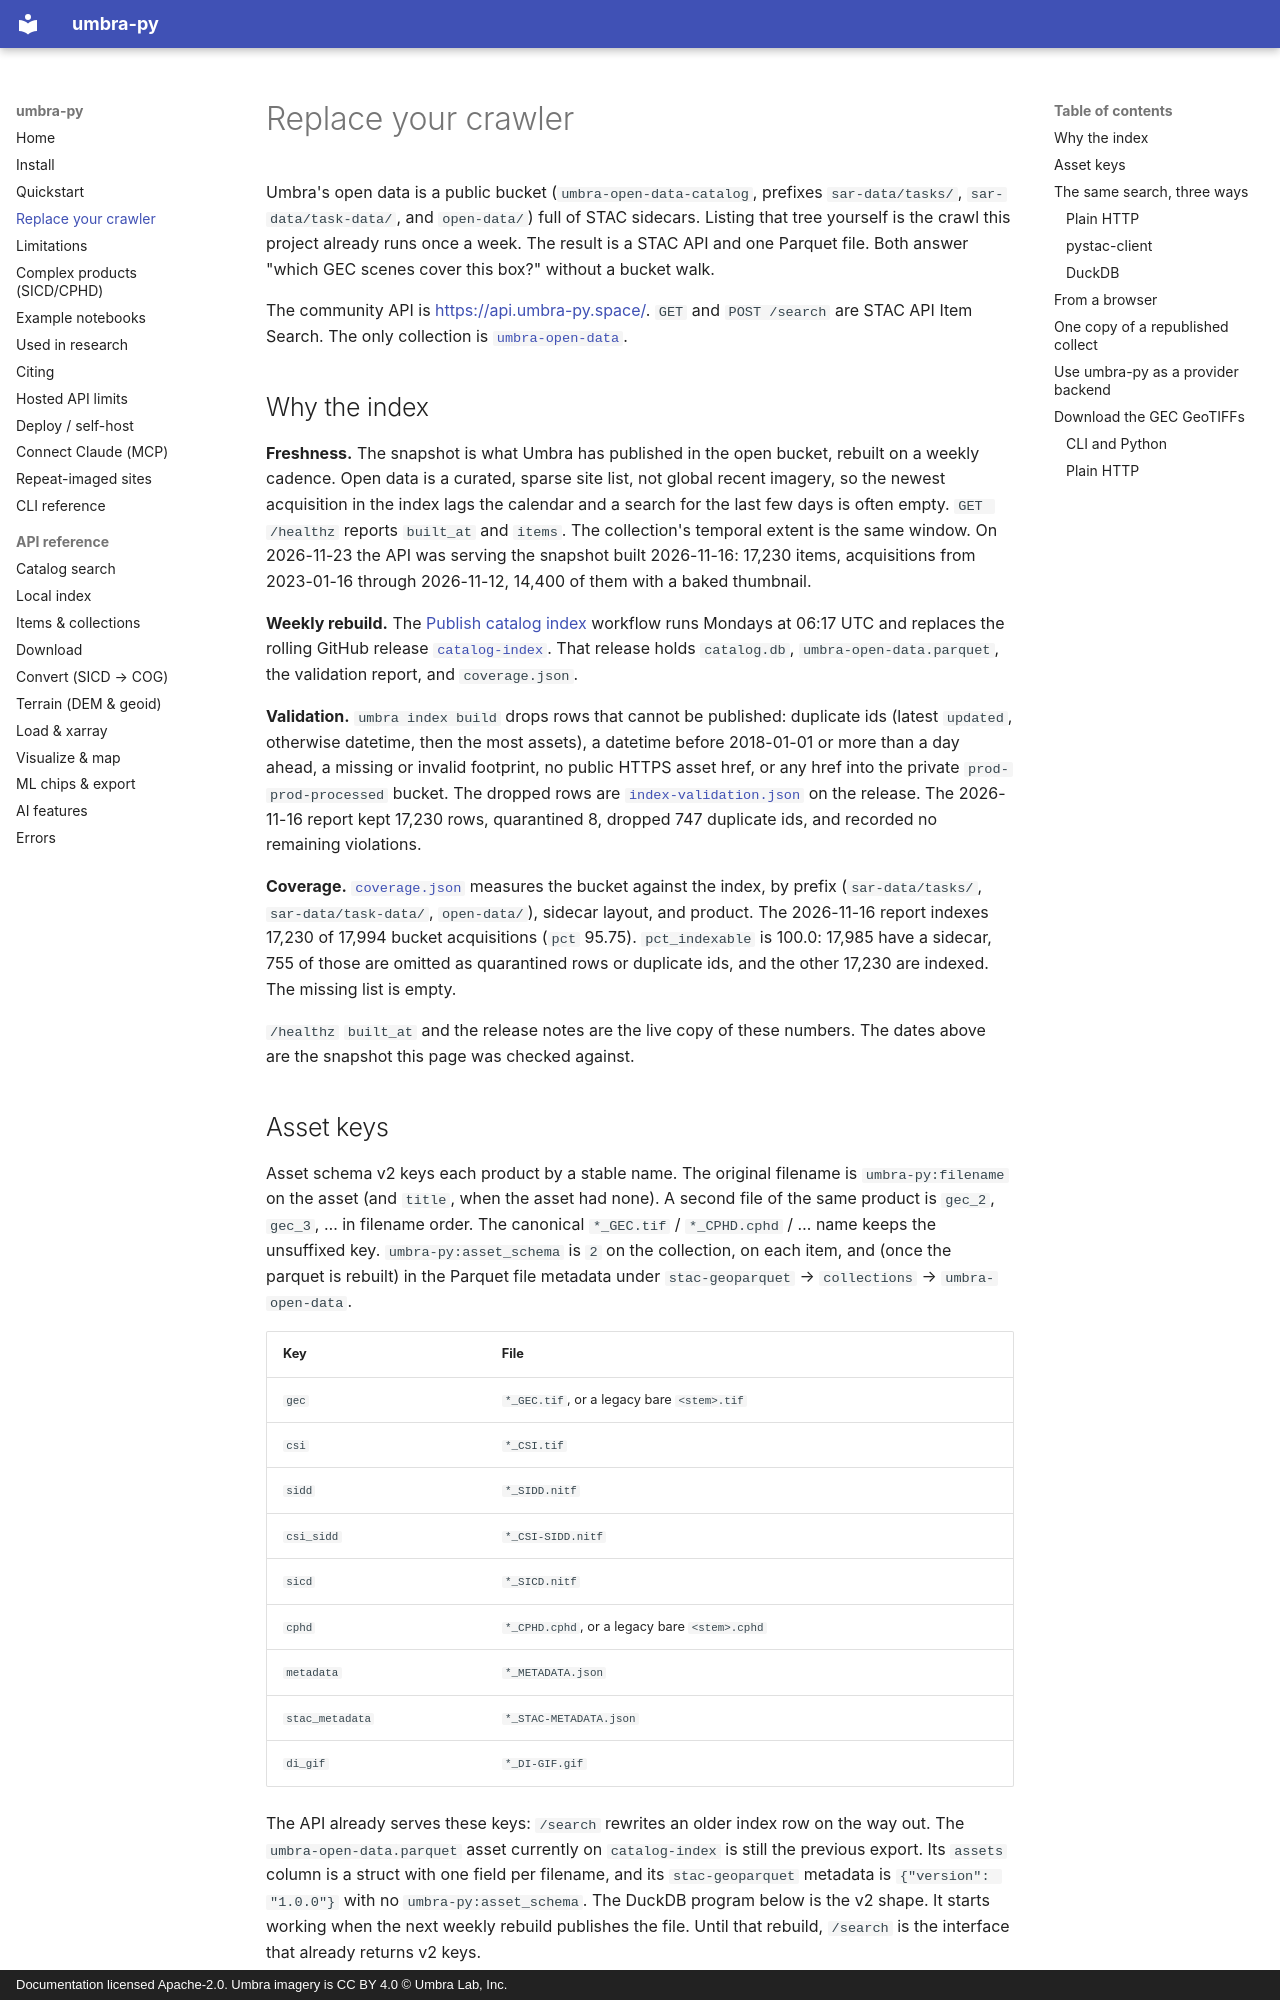

repository: reesehammer/umbra-py · page: replace-crawler/index.html · generator: mkdocs · copyright: Documentation licensed Apache-2.0. Umbra imagery is CC BY 4.0 © Umbra Lab, Inc.

# Replace your crawler

Umbra's open data is a public bucket
(`umbra-open-data-catalog`, prefixes `sar-data/tasks/`,
`sar-data/task-data/`, and `open-data/`) full of STAC sidecars. Listing that
tree yourself is the crawl this project already runs once a week. The result
is a STAC API and one Parquet file. Both answer "which GEC scenes cover this
box?" without a bucket walk.

The community API is [https://api.umbra-py.space/](https://api.umbra-py.space/).
`GET` and `POST /search` are STAC API Item Search. The only collection is
[`umbra-open-data`](https://api.umbra-py.space/collections/umbra-open-data).

## Why the index

**Freshness.** The snapshot is what Umbra has published in the open bucket,
rebuilt on a weekly cadence. Open data is a curated, sparse site list, not
global recent imagery, so the newest acquisition in the index lags the
calendar and a search for the last few days is often empty. `GET /healthz`
reports `built_at` and `items`. The collection's temporal extent is the same
window. On 2026-11-23 the API was serving the snapshot built 2026-11-16:
17,230 items, acquisitions from 2023-01-16 through 2026-11-12, 14,400 of
them with a baked thumbnail.

**Weekly rebuild.** The
[Publish catalog index](https://github.com/reesehammer/umbra-py/actions/workflows/publish-index.yml)
workflow runs Mondays at 06:17 UTC and replaces the rolling GitHub release
[`catalog-index`](https://github.com/reesehammer/umbra-py/releases/tag/catalog-index).
That release holds `catalog.db`, `umbra-open-data.parquet`, the validation
report, and `coverage.json`.

**Validation.** `umbra index build` drops rows that cannot be published:
duplicate ids (latest `updated`, otherwise datetime, then the most assets),
a datetime before 2018-01-01 or more than a day ahead, a missing or invalid
footprint, no public HTTPS asset href, or any href into the private
`prod-prod-processed` bucket. The dropped rows are
[`index-validation.json`](https://github.com/reesehammer/umbra-py/releases/download/catalog-index/index-validation.json)
on the release. The 2026-11-16 report kept 17,230 rows, quarantined 8, dropped
747 duplicate ids, and recorded no remaining violations.

**Coverage.**
[`coverage.json`](https://github.com/reesehammer/umbra-py/releases/download/catalog-index/coverage.json)
measures the bucket against the index, by prefix (`sar-data/tasks/`,
`sar-data/task-data/`, `open-data/`), sidecar layout, and product. The
2026-11-16 report indexes 17,230 of 17,994 bucket acquisitions (`pct`
95.75). `pct_indexable` is 100.0: 17,985 have a sidecar, 755 of those are
omitted as quarantined rows or duplicate ids, and the other 17,230 are
indexed. The missing list is empty.

`/healthz` `built_at` and the release notes are the live copy of these
numbers. The dates above are the snapshot this page was checked against.

## Asset keys

Asset schema v2 keys each product by a stable name. The original filename is
`umbra-py:filename` on the asset (and `title`, when the asset had none). A
second file of the same product is `gec_2`, `gec_3`, … in filename order.
The canonical `*_GEC.tif` / `*_CPHD.cphd` / … name keeps the unsuffixed key.
`umbra-py:asset_schema` is `2` on the collection, on each item, and (once the
parquet is rebuilt) in the Parquet file metadata under `stac-geoparquet` →
`collections` → `umbra-open-data`.

| Key | File |
| --- | --- |
| `gec` | `*_GEC.tif`, or a legacy bare `<stem>.tif` |
| `csi` | `*_CSI.tif` |
| `sidd` | `*_SIDD.nitf` |
| `csi_sidd` | `*_CSI-SIDD.nitf` |
| `sicd` | `*_SICD.nitf` |
| `cphd` | `*_CPHD.cphd`, or a legacy bare `<stem>.cphd` |
| `metadata` | `*_METADATA.json` |
| `stac_metadata` | `*_STAC-METADATA.json` |
| `di_gif` | `*_DI-GIF.gif` |

The API already serves these keys: `/search` rewrites an older index row on
the way out. The `umbra-open-data.parquet` asset currently on `catalog-index`
is still the previous export. Its `assets` column is a struct with one field
per filename, and its `stac-geoparquet` metadata is `{"version": "1.0.0"}`
with no `umbra-py:asset_schema`. The DuckDB program below is the v2 shape.
It starts working when the next weekly rebuild publishes the file. Until
that rebuild, `/search` is the interface that already returns v2 keys.

A file that matches none of the keys is `file` or `file_<ext>`. The longer
note, including how `umbra-py:products` lines up with the keys, is
[Local index](reference/index.md).
